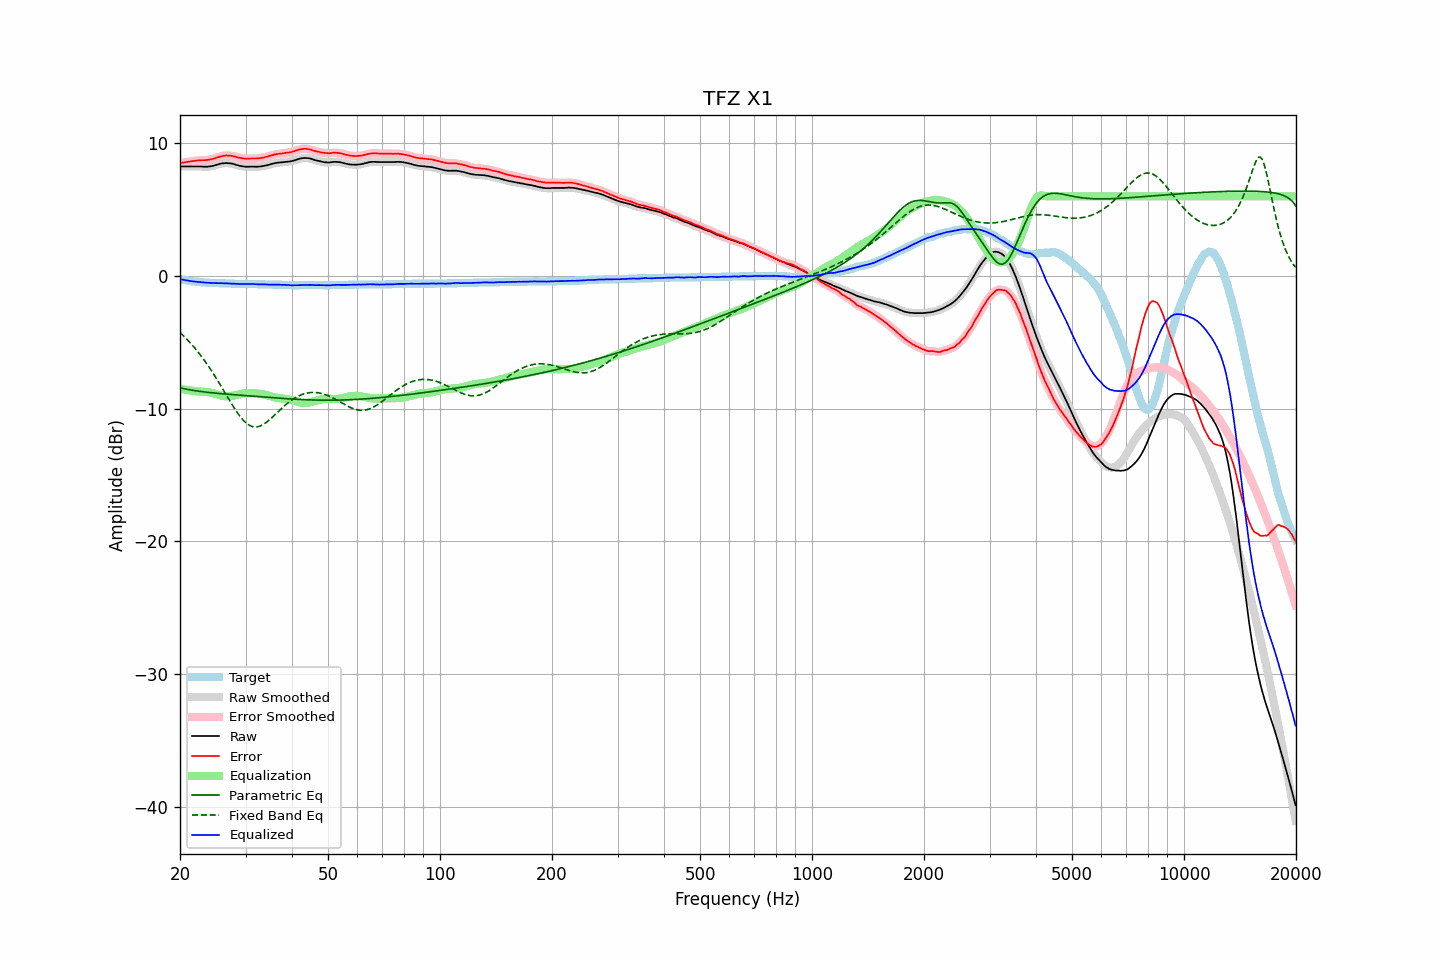

Source data for this figure (header and first rows):
frequency, raw, error, smoothed, error_smoothed, equalization, parametric_eq, fixed_band_eq, equalized_raw, equalized_smoothed, target
20.00, 8.25, 8.49, 8.25, 8.49, -8.49, -8.43, -4.26, -0.24, -0.24, -0.24
20.20, 8.25, 8.52, 8.25, 8.52, -8.52, -8.46, -4.38, -0.27, -0.27, -0.27
20.40, 8.25, 8.54, 8.25, 8.54, -8.54, -8.48, -4.49, -0.29, -0.29, -0.29
20.61, 8.25, 8.56, 8.25, 8.56, -8.56, -8.51, -4.61, -0.31, -0.31, -0.31
20.81, 8.25, 8.58, 8.25, 8.58, -8.58, -8.53, -4.74, -0.34, -0.34, -0.33
21.02, 8.25, 8.60, 8.25, 8.60, -8.60, -8.56, -4.86, -0.36, -0.36, -0.35
21.23, 8.25, 8.62, 8.25, 8.62, -8.62, -8.58, -4.99, -0.37, -0.37, -0.37
21.44, 8.25, 8.64, 8.25, 8.64, -8.64, -8.60, -5.13, -0.39, -0.39, -0.39
21.66, 8.25, 8.66, 8.25, 8.66, -8.66, -8.62, -5.26, -0.41, -0.41, -0.41
21.87, 8.25, 8.67, 8.25, 8.67, -8.67, -8.64, -5.40, -0.42, -0.42, -0.42
22.09, 8.25, 8.69, 8.25, 8.69, -8.69, -8.66, -5.55, -0.44, -0.44, -0.44
22.31, 8.25, 8.70, 8.25, 8.70, -8.70, -8.68, -5.70, -0.45, -0.45, -0.45
22.54, 8.25, 8.71, 8.25, 8.71, -8.71, -8.69, -5.85, -0.46, -0.46, -0.46
22.76, 8.25, 8.72, 8.25, 8.72, -8.71, -8.71, -6.01, -0.46, -0.47, -0.47
22.99, 8.24, 8.72, 8.24, 8.72, -8.72, -8.72, -6.17, -0.48, -0.48, -0.48
23.22, 8.23, 8.72, 8.23, 8.72, -8.73, -8.74, -6.34, -0.50, -0.49, -0.49
23.45, 8.23, 8.73, 8.23, 8.73, -8.73, -8.75, -6.50, -0.50, -0.51, -0.50
23.69, 8.23, 8.74, 8.23, 8.74, -8.75, -8.77, -6.68, -0.52, -0.51, -0.51
23.92, 8.25, 8.76, 8.24, 8.76, -8.76, -8.78, -6.86, -0.51, -0.52, -0.51
24.16, 8.26, 8.78, 8.26, 8.78, -8.79, -8.79, -7.04, -0.53, -0.53, -0.52
24.40, 8.28, 8.80, 8.28, 8.81, -8.81, -8.81, -7.22, -0.53, -0.53, -0.52
24.65, 8.31, 8.84, 8.31, 8.84, -8.85, -8.82, -7.41, -0.54, -0.54, -0.53
24.89, 8.35, 8.88, 8.35, 8.88, -8.88, -8.83, -7.60, -0.53, -0.54, -0.53
25.14, 8.38, 8.92, 8.38, 8.92, -8.92, -8.84, -7.80, -0.54, -0.54, -0.54
25.39, 8.42, 8.96, 8.42, 8.96, -8.96, -8.85, -8.00, -0.54, -0.54, -0.54
25.65, 8.45, 9.00, 8.45, 9.00, -8.99, -8.86, -8.20, -0.54, -0.54, -0.55
25.91, 8.48, 9.03, 8.47, 9.03, -9.02, -8.87, -8.40, -0.54, -0.55, -0.55
26.16, 8.49, 9.05, 8.49, 9.05, -9.05, -8.89, -8.60, -0.56, -0.55, -0.56
26.43, 8.50, 9.06, 8.50, 9.07, -9.06, -8.90, -8.81, -0.56, -0.56, -0.56
26.69, 8.51, 9.08, 8.50, 9.07, -9.07, -8.91, -9.01, -0.56, -0.57, -0.57
26.96, 8.50, 9.07, 8.50, 9.07, -9.07, -8.92, -9.22, -0.57, -0.57, -0.57
27.23, 8.49, 9.06, 8.49, 9.07, -9.06, -8.93, -9.42, -0.57, -0.57, -0.57
27.50, 8.47, 9.05, 8.47, 9.05, -9.04, -8.93, -9.62, -0.57, -0.57, -0.58
27.77, 8.45, 9.03, 8.44, 9.03, -9.02, -8.94, -9.81, -0.57, -0.58, -0.58
28.05, 8.41, 9.00, 8.41, 9.00, -9.00, -8.95, -10.00, -0.59, -0.58, -0.59
28.33, 8.37, 8.96, 8.37, 8.96, -8.97, -8.96, -10.19, -0.60, -0.59, -0.59
28.62, 8.34, 8.93, 8.34, 8.93, -8.94, -8.97, -10.36, -0.60, -0.60, -0.59
28.90, 8.30, 8.90, 8.30, 8.90, -8.91, -8.98, -10.53, -0.61, -0.60, -0.60
29.19, 8.28, 8.88, 8.28, 8.88, -8.88, -8.99, -10.68, -0.60, -0.60, -0.60
29.48, 8.26, 8.86, 8.26, 8.86, -8.86, -9.00, -10.82, -0.60, -0.61, -0.60
29.78, 8.24, 8.84, 8.24, 8.84, -8.85, -9.01, -10.95, -0.61, -0.61, -0.60
30.08, 8.23, 8.83, 8.23, 8.83, -8.84, -9.02, -11.07, -0.61, -0.61, -0.60
30.38, 8.23, 8.83, 8.23, 8.83, -8.84, -9.03, -11.16, -0.61, -0.61, -0.60
30.68, 8.23, 8.84, 8.23, 8.84, -8.84, -9.04, -11.24, -0.61, -0.60, -0.61
30.99, 8.24, 8.85, 8.24, 8.85, -8.84, -9.05, -11.30, -0.60, -0.60, -0.61
31.30, 8.24, 8.85, 8.24, 8.85, -8.84, -9.06, -11.35, -0.60, -0.60, -0.61
31.61, 8.24, 8.85, 8.24, 8.85, -8.85, -9.07, -11.37, -0.61, -0.61, -0.61
31.93, 8.23, 8.85, 8.23, 8.85, -8.85, -9.08, -11.38, -0.62, -0.62, -0.62
32.24, 8.23, 8.85, 8.23, 8.86, -8.86, -9.08, -11.37, -0.63, -0.63, -0.62
32.57, 8.24, 8.87, 8.24, 8.87, -8.87, -9.09, -11.34, -0.63, -0.63, -0.63
32.89, 8.25, 8.88, 8.25, 8.88, -8.89, -9.10, -11.30, -0.64, -0.64, -0.63
33.22, 8.27, 8.90, 8.27, 8.90, -8.90, -9.11, -11.25, -0.63, -0.63, -0.63
33.55, 8.29, 8.92, 8.29, 8.92, -8.93, -9.12, -11.18, -0.64, -0.64, -0.63
33.89, 8.32, 8.96, 8.31, 8.95, -8.96, -9.13, -11.10, -0.64, -0.64, -0.64
34.23, 8.34, 8.98, 8.34, 8.99, -8.99, -9.14, -11.01, -0.65, -0.65, -0.64
34.57, 8.37, 9.02, 8.37, 9.02, -9.02, -9.15, -10.91, -0.65, -0.65, -0.65
34.92, 8.41, 9.06, 8.40, 9.05, -9.06, -9.16, -10.81, -0.65, -0.65, -0.65
35.27, 8.44, 9.09, 8.44, 9.09, -9.09, -9.17, -10.70, -0.65, -0.65, -0.65
35.62, 8.47, 9.12, 8.47, 9.13, -9.12, -9.18, -10.58, -0.65, -0.65, -0.65
35.97, 8.50, 9.16, 8.50, 9.16, -9.15, -9.19, -10.47, -0.65, -0.65, -0.66
... 635 more rows
